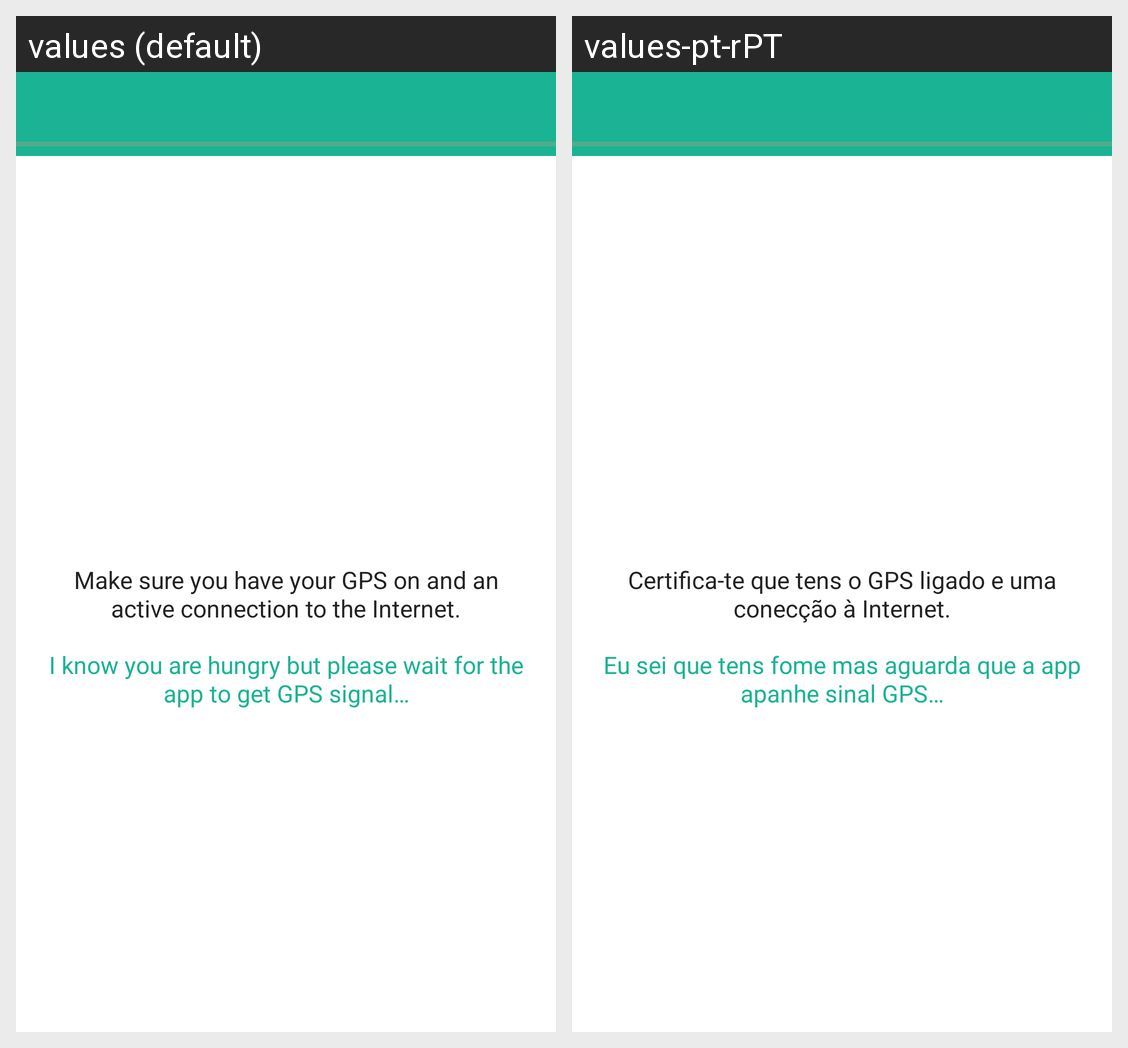

Translations of the strings shown on this Android screen, per locale in the grid:
Android screen res/layout/activity_main.xml rendered under 2 locales, left to right: values (default), values-pt-rPT. Device: Nexus 5 (rendered at 1080×1920; each locale shown at half size, 540×960, under a caption strip naming it); theme Theme.NutriumLunchDecider.NoActionBar.
Strings drawn on this screen, with the default value and each locale's value (text and hints the layout hard-codes, and strings that could not be matched under every locale, appear in the picture but are not listed):

intro_message
  values: Make sure you have your GPS on and an active connection to the Internet.
  values-pt-rPT: Certifica-te que tens o GPS ligado e uma conecção à Internet.

waiting_for_gps
  values: I know you are hungry but please wait for the app to get GPS signal…
  values-pt-rPT: Eu sei que tens fome mas aguarda que a app apanhe sinal GPS…
